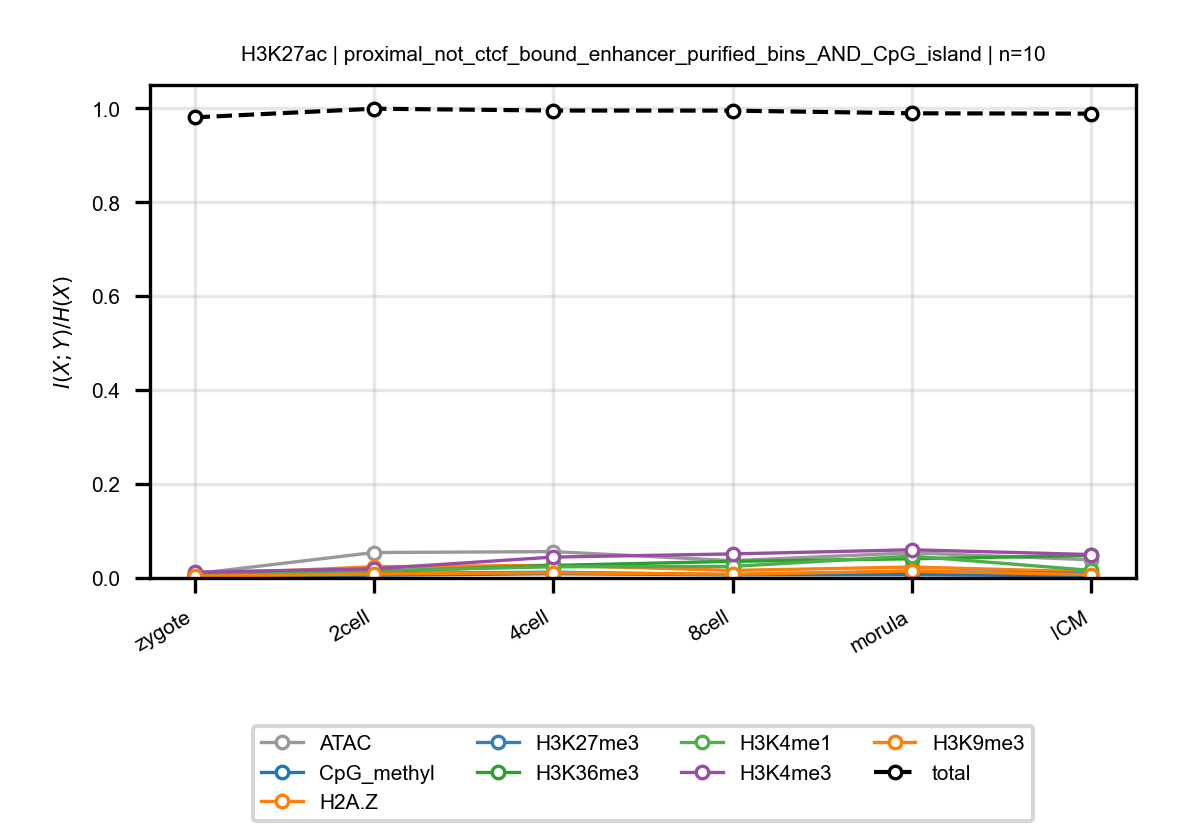

Values plotted in this chart, from the file beside it:
anchor, target, n_bins, stage, block, normalized_mi
H3K27ac, ATAC, 10, zygote, proximal_not_ctcf_bound_enhancer_purifie…, 0.008836
H3K27ac, ATAC, 10, 2cell, proximal_not_ctcf_bound_enhancer_purifie…, 0.05416
H3K27ac, ATAC, 10, 4cell, proximal_not_ctcf_bound_enhancer_purifie…, 0.05615
H3K27ac, ATAC, 10, 8cell, proximal_not_ctcf_bound_enhancer_purifie…, 0.03691
H3K27ac, ATAC, 10, morula, proximal_not_ctcf_bound_enhancer_purifie…, 0.05362
H3K27ac, ATAC, 10, ICM, proximal_not_ctcf_bound_enhancer_purifie…, 0.03867
H3K27ac, CpG_methyl, 10, zygote, proximal_not_ctcf_bound_enhancer_purifie…, 0.00328
H3K27ac, CpG_methyl, 10, 2cell, proximal_not_ctcf_bound_enhancer_purifie…, 0.005853
H3K27ac, CpG_methyl, 10, 4cell, proximal_not_ctcf_bound_enhancer_purifie…, 0.009041
H3K27ac, CpG_methyl, 10, 8cell, proximal_not_ctcf_bound_enhancer_purifie…, 0.006757
H3K27ac, CpG_methyl, 10, morula, proximal_not_ctcf_bound_enhancer_purifie…, 0.00706
H3K27ac, CpG_methyl, 10, ICM, proximal_not_ctcf_bound_enhancer_purifie…, 0.004451
H3K27ac, H2A.Z, 10, zygote, proximal_not_ctcf_bound_enhancer_purifie…, 0.007149
H3K27ac, H2A.Z, 10, 2cell, proximal_not_ctcf_bound_enhancer_purifie…, 0.02382
H3K27ac, H2A.Z, 10, 4cell, proximal_not_ctcf_bound_enhancer_purifie…, 0.02709
H3K27ac, H2A.Z, 10, 8cell, proximal_not_ctcf_bound_enhancer_purifie…, 0.01611
H3K27ac, H2A.Z, 10, morula, proximal_not_ctcf_bound_enhancer_purifie…, 0.02326
H3K27ac, H2A.Z, 10, ICM, proximal_not_ctcf_bound_enhancer_purifie…, 0.01315
H3K27ac, H3K27me3, 10, zygote, proximal_not_ctcf_bound_enhancer_purifie…, 0.006388
H3K27ac, H3K27me3, 10, 2cell, proximal_not_ctcf_bound_enhancer_purifie…, 0.009713
H3K27ac, H3K27me3, 10, 4cell, proximal_not_ctcf_bound_enhancer_purifie…, 0.01229
H3K27ac, H3K27me3, 10, 8cell, proximal_not_ctcf_bound_enhancer_purifie…, 0.007079
H3K27ac, H3K27me3, 10, morula, proximal_not_ctcf_bound_enhancer_purifie…, 0.01422
H3K27ac, H3K27me3, 10, ICM, proximal_not_ctcf_bound_enhancer_purifie…, 0.009482
H3K27ac, H3K36me3, 10, zygote, proximal_not_ctcf_bound_enhancer_purifie…, 0.007223
H3K27ac, H3K36me3, 10, 2cell, proximal_not_ctcf_bound_enhancer_purifie…, 0.01355
H3K27ac, H3K36me3, 10, 4cell, proximal_not_ctcf_bound_enhancer_purifie…, 0.0267
H3K27ac, H3K36me3, 10, 8cell, proximal_not_ctcf_bound_enhancer_purifie…, 0.03542
H3K27ac, H3K36me3, 10, morula, proximal_not_ctcf_bound_enhancer_purifie…, 0.04089
H3K27ac, H3K36me3, 10, ICM, proximal_not_ctcf_bound_enhancer_purifie…, 0.04787
H3K27ac, H3K4me1, 10, zygote, proximal_not_ctcf_bound_enhancer_purifie…, 0.00413
H3K27ac, H3K4me1, 10, 2cell, proximal_not_ctcf_bound_enhancer_purifie…, 0.01531
H3K27ac, H3K4me1, 10, 4cell, proximal_not_ctcf_bound_enhancer_purifie…, 0.0238
H3K27ac, H3K4me1, 10, 8cell, proximal_not_ctcf_bound_enhancer_purifie…, 0.02468
H3K27ac, H3K4me1, 10, morula, proximal_not_ctcf_bound_enhancer_purifie…, 0.04659
H3K27ac, H3K4me1, 10, ICM, proximal_not_ctcf_bound_enhancer_purifie…, 0.01615
H3K27ac, H3K4me3, 10, zygote, proximal_not_ctcf_bound_enhancer_purifie…, 0.01247
H3K27ac, H3K4me3, 10, 2cell, proximal_not_ctcf_bound_enhancer_purifie…, 0.01943
H3K27ac, H3K4me3, 10, 4cell, proximal_not_ctcf_bound_enhancer_purifie…, 0.0445
H3K27ac, H3K4me3, 10, 8cell, proximal_not_ctcf_bound_enhancer_purifie…, 0.05124
H3K27ac, H3K4me3, 10, morula, proximal_not_ctcf_bound_enhancer_purifie…, 0.06004
H3K27ac, H3K4me3, 10, ICM, proximal_not_ctcf_bound_enhancer_purifie…, 0.04989
H3K27ac, H3K9me3, 10, zygote, proximal_not_ctcf_bound_enhancer_purifie…, 0.003724
H3K27ac, H3K9me3, 10, 2cell, proximal_not_ctcf_bound_enhancer_purifie…, 0.008451
H3K27ac, H3K9me3, 10, 4cell, proximal_not_ctcf_bound_enhancer_purifie…, 0.01109
H3K27ac, H3K9me3, 10, 8cell, proximal_not_ctcf_bound_enhancer_purifie…, 0.007826
H3K27ac, H3K9me3, 10, morula, proximal_not_ctcf_bound_enhancer_purifie…, 0.01482
H3K27ac, H3K9me3, 10, ICM, proximal_not_ctcf_bound_enhancer_purifie…, 0.007022
H3K27ac, total, 10, zygote, proximal_not_ctcf_bound_enhancer_purifie…, 0.9809
H3K27ac, total, 10, 2cell, proximal_not_ctcf_bound_enhancer_purifie…, 0.9993
H3K27ac, total, 10, 4cell, proximal_not_ctcf_bound_enhancer_purifie…, 0.9954
H3K27ac, total, 10, 8cell, proximal_not_ctcf_bound_enhancer_purifie…, 0.9952
H3K27ac, total, 10, morula, proximal_not_ctcf_bound_enhancer_purifie…, 0.9895
H3K27ac, total, 10, ICM, proximal_not_ctcf_bound_enhancer_purifie…, 0.9888
